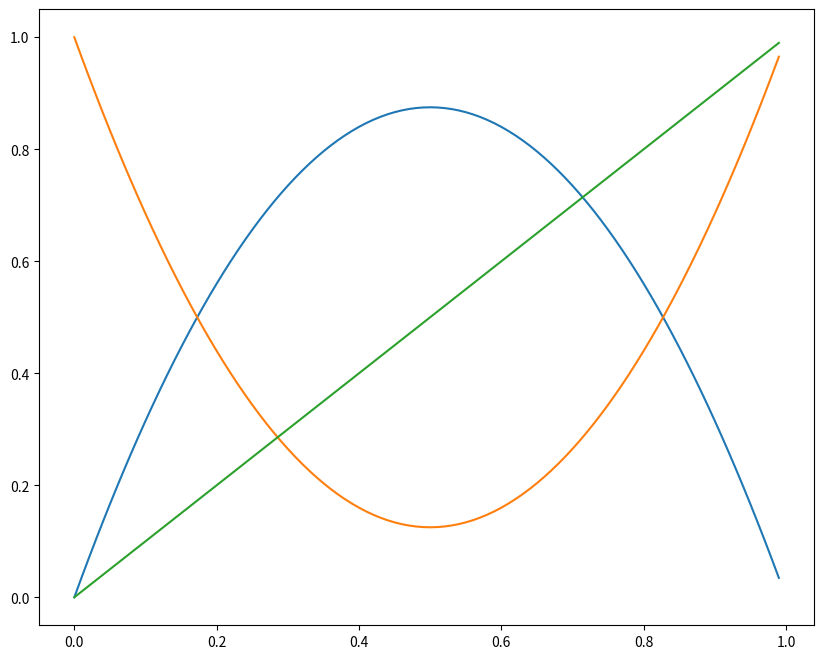
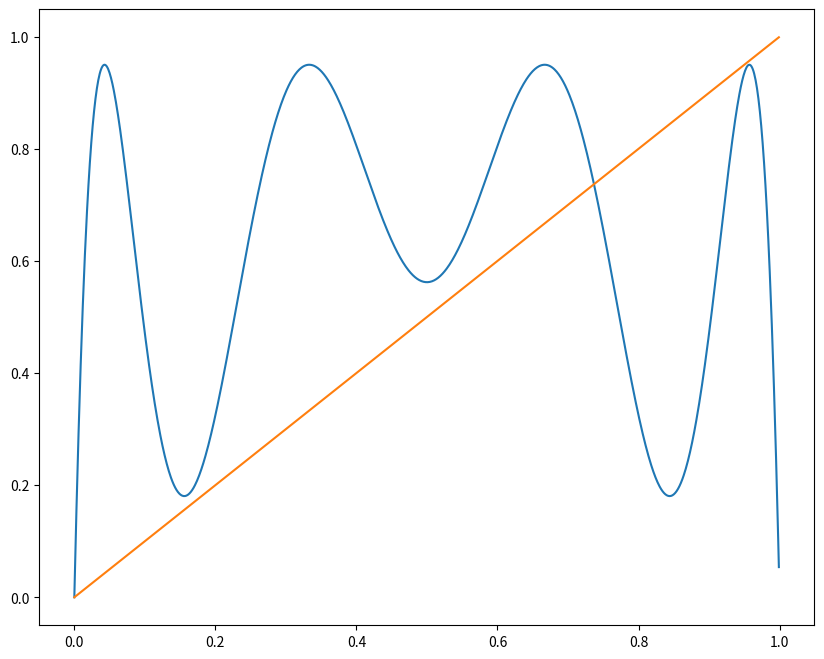
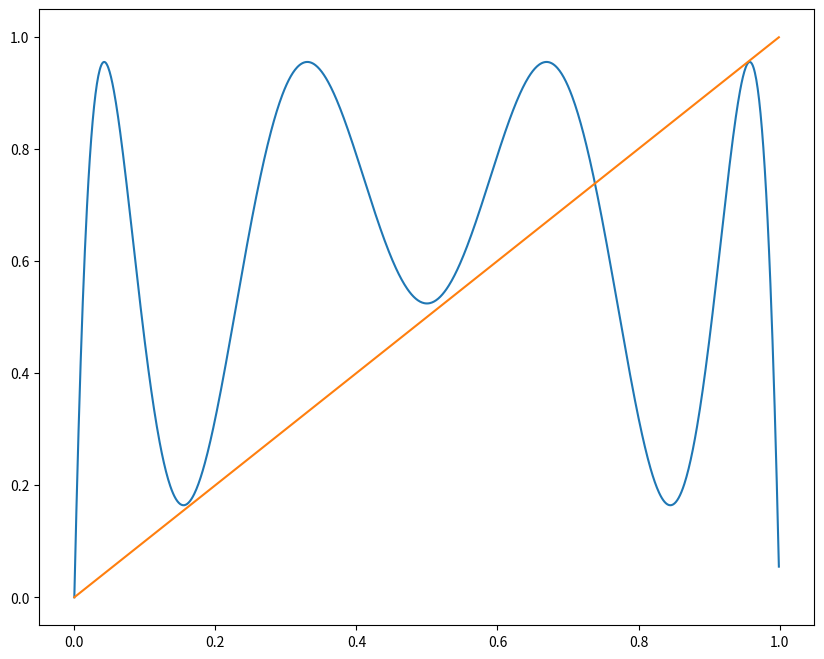
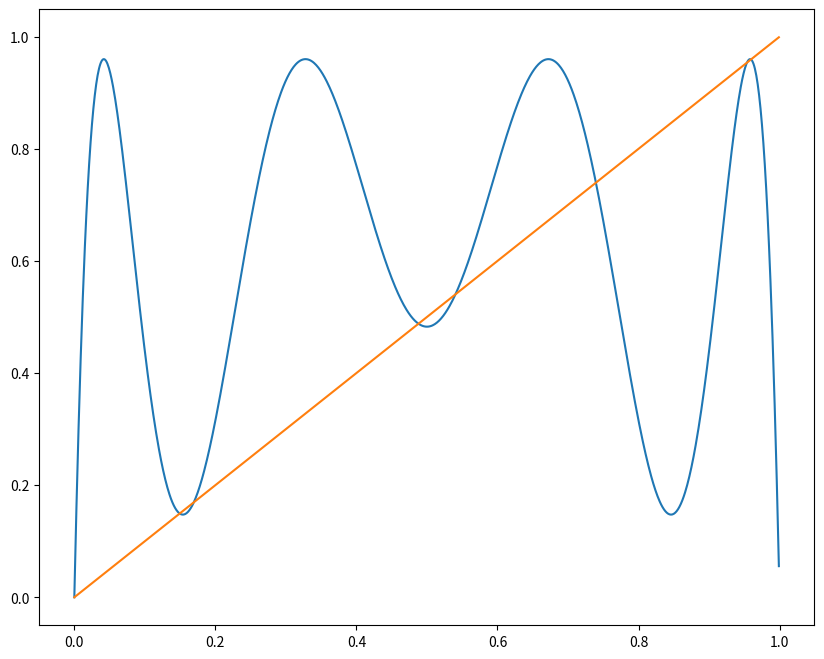
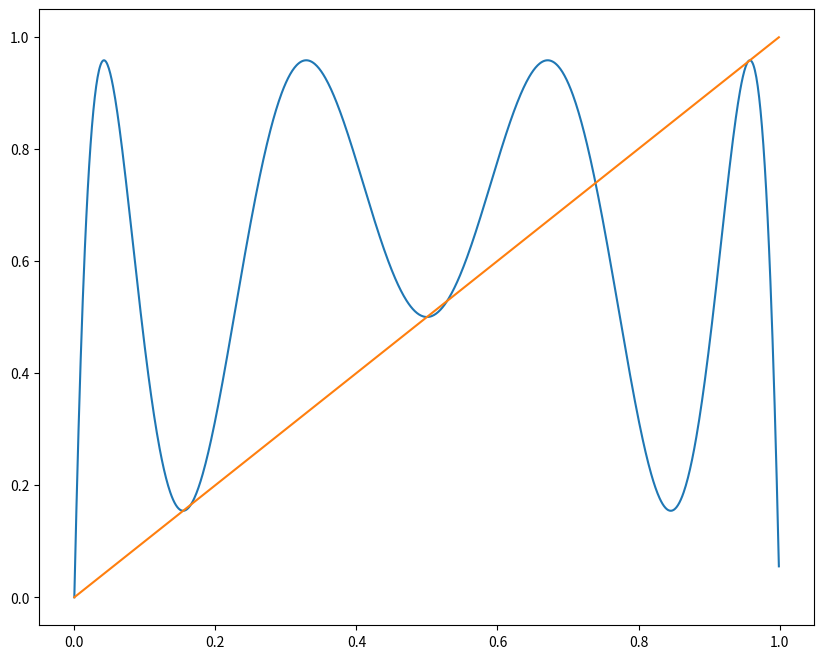
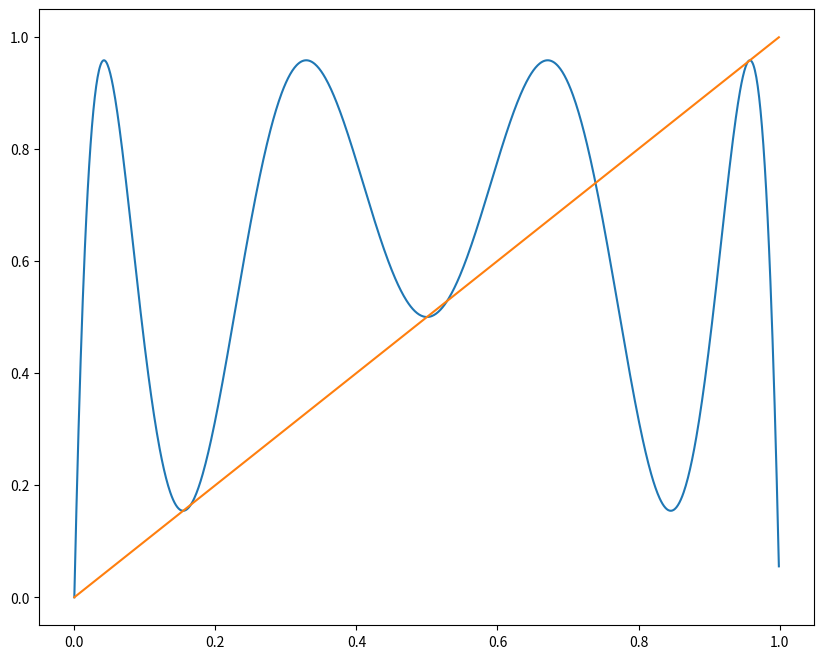
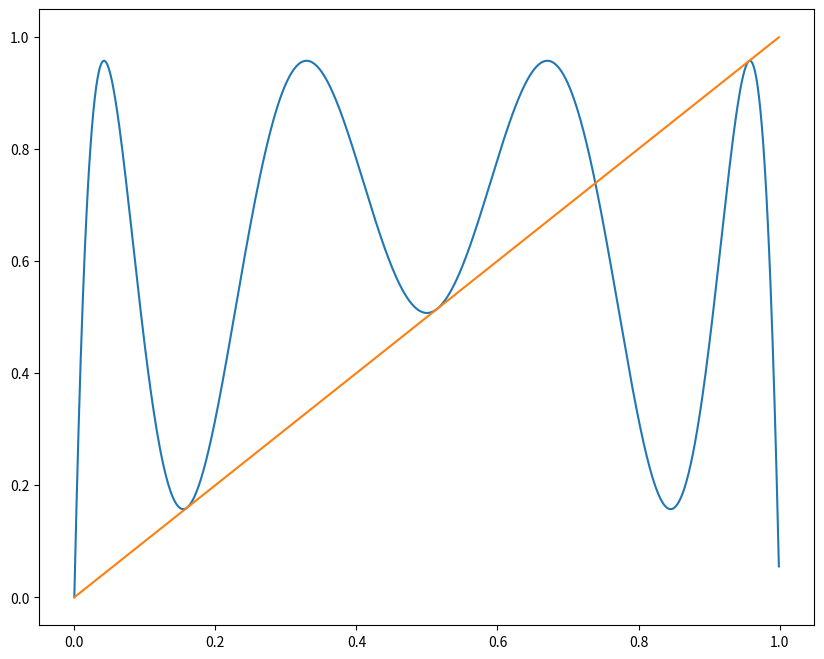
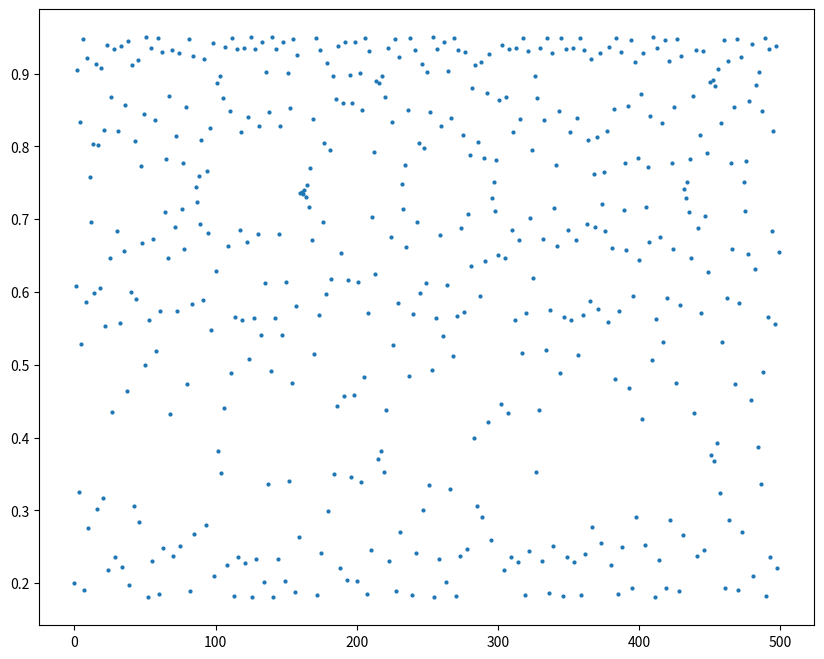
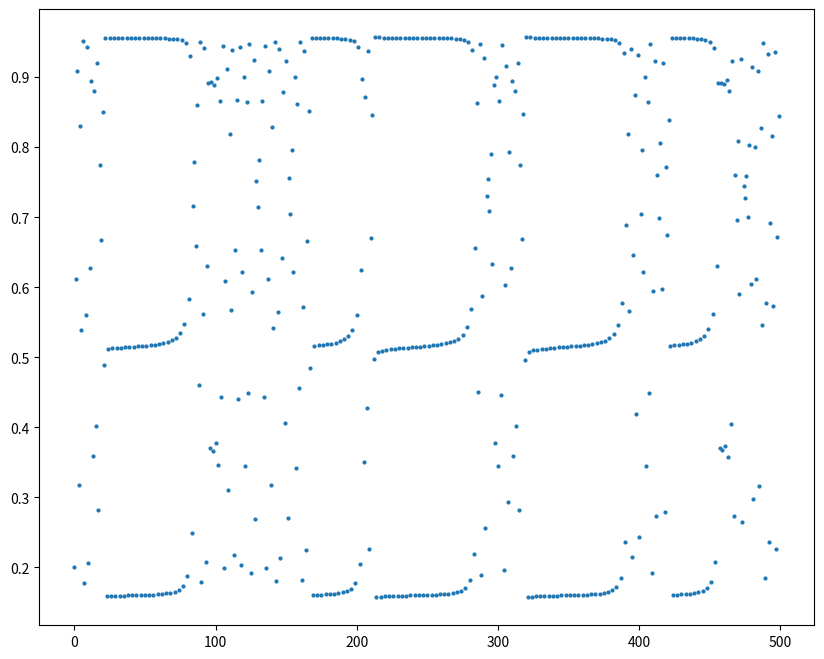
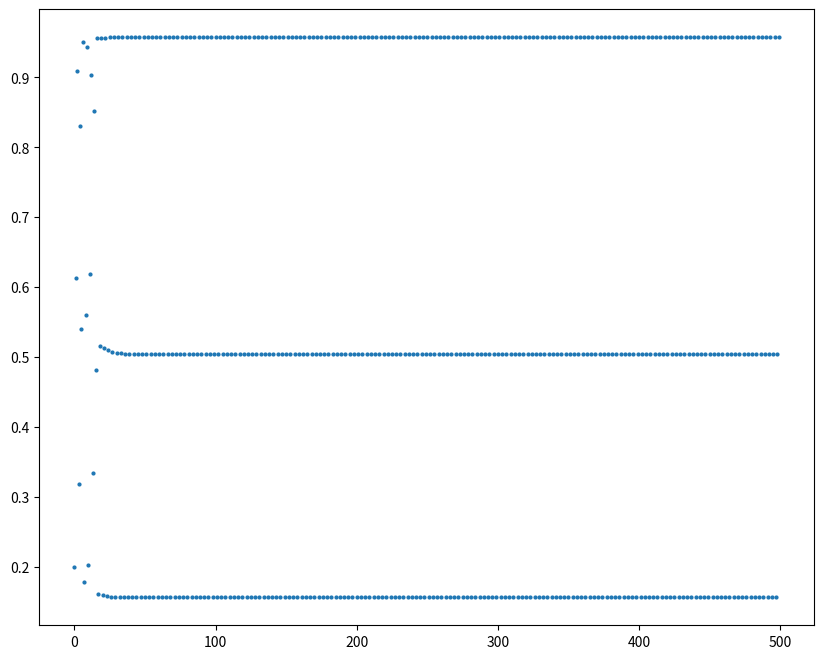
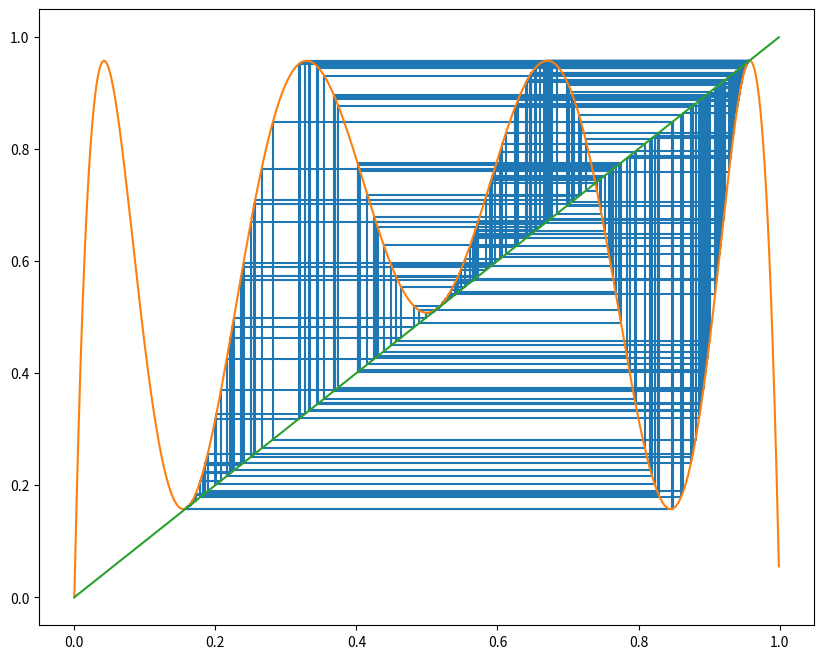
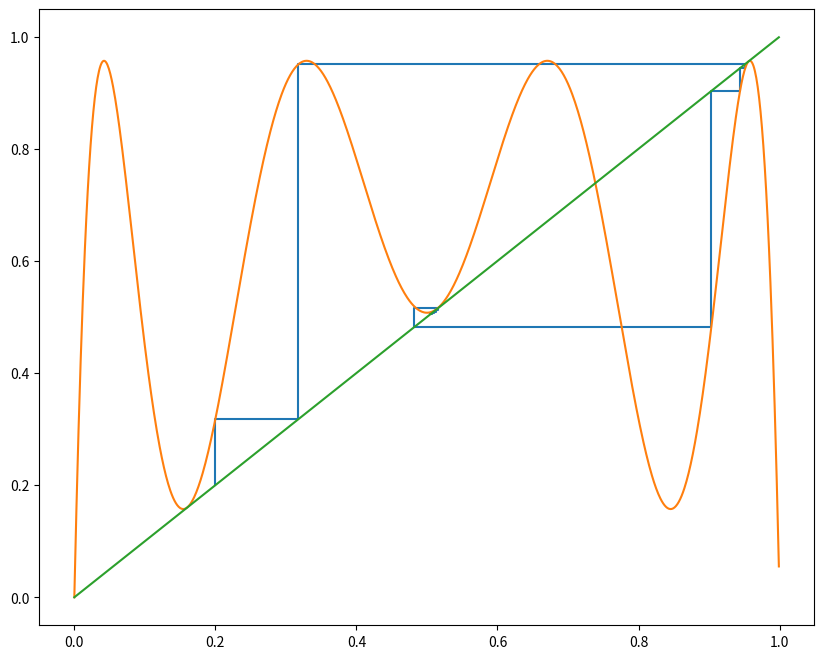
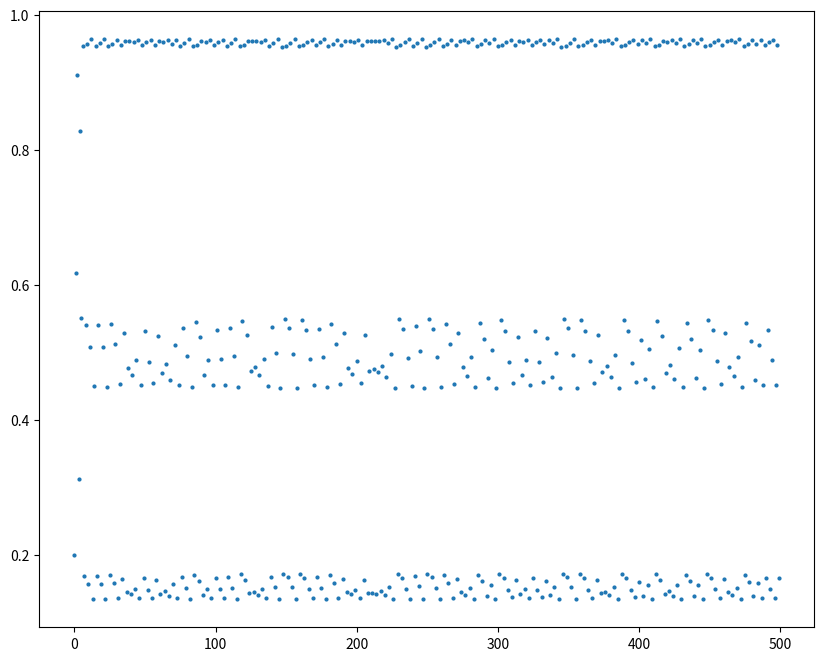
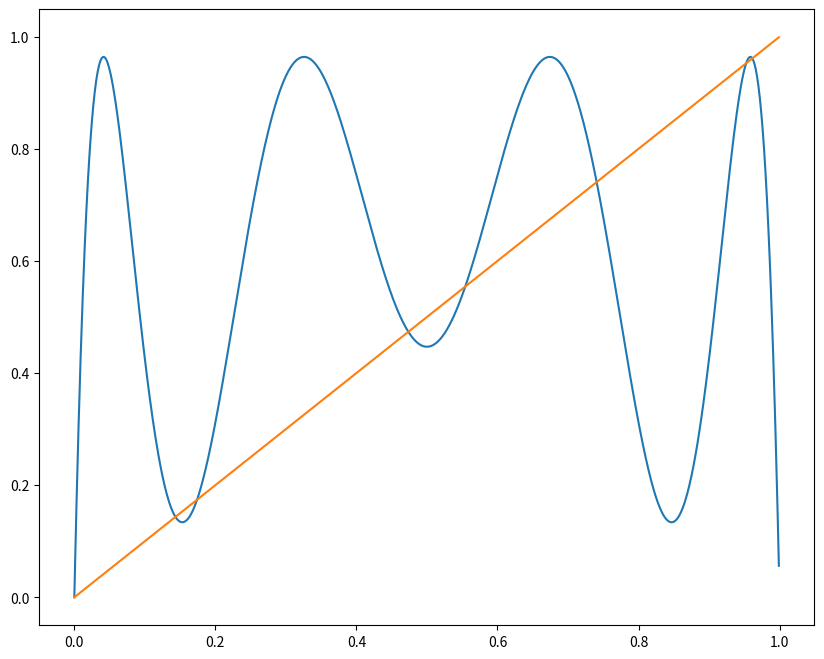
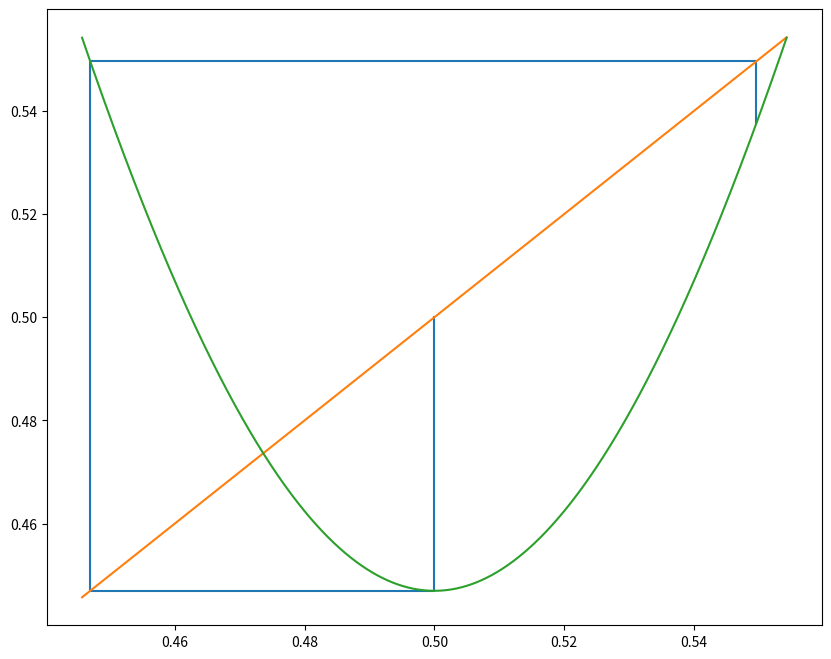
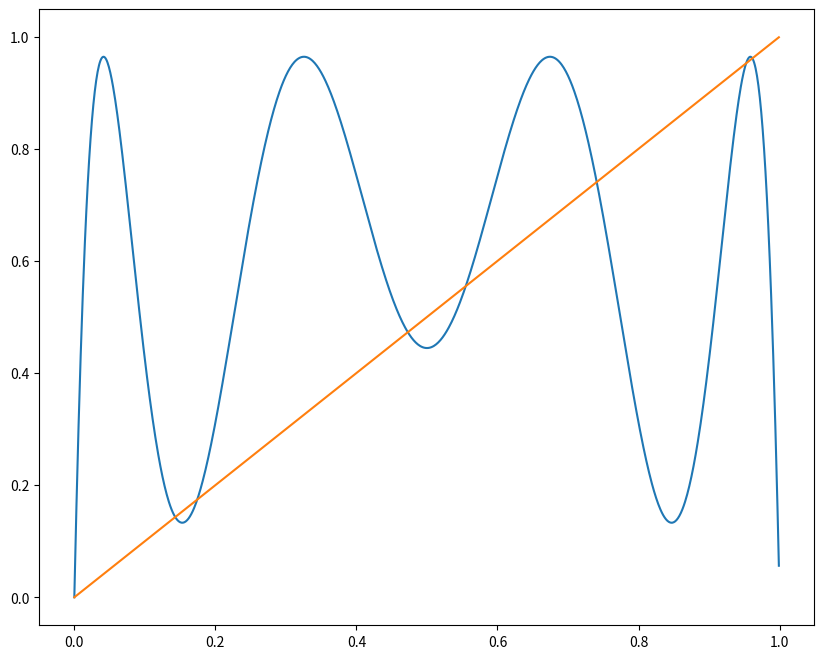

Recreate these plots in Python, in order.

# coding: utf-8

# In[22]:


import numpy as np
import matplotlib.pyplot as plt
import math
from functools import reduce

get_ipython().run_line_magic('config', "InlineBackend.figure_format = 'retina'")

def iterate_map(f, x_0, n):
    # careful with n = 1; will iterate 0 times
    # maybe it should be range(1, n + 1)?
    trajectory = np.zeros(n)
    trajectory[0] = x_0
    for i in range(1, n):
        trajectory[i] = f(trajectory[i-1])
    
    return trajectory

def get_plot(f, x_start, x_end, x_step=0.01):
    f_vec = np.vectorize(f)
    x = np.arange(x_start, x_end, x_step)
    y = f_vec(x)
    return np.column_stack((x, y))

def get_cobweb(trajectory):
    coords = np.column_stack((np.repeat(trajectory[:-1], 2), 
                              np.repeat(trajectory[1:], 2)))
    coords[::2] = np.column_stack((trajectory[:-1], trajectory[:-1]))
    return coords


# In[23]:


f = lambda x: 3.5 * x * (1 - x)
g = lambda x: 1 - f(x)
identity_fn = lambda x: x

f_plot = get_plot(f, 0, 1)
g_plot = get_plot(g, 0, 1)
line = get_plot(identity_fn, 0, 1)

fig, ax = plt.subplots(figsize=(10, 8))
# ax.set_prop_cycle(color=['#f9989f', '#fff072', '#b4e9e2'])


ax.plot(f_plot[:,0], f_plot[:,1])
ax.plot(g_plot[:,0], g_plot[:,1])
ax.plot(line[:,0], line[:,1])
plt.show()


# In[24]:


logistic_family = lambda a: lambda x: a*x*(1-x)
iterate_fn = lambda fn: lambda n: lambda x:                 reduce(lambda x_i, fn_i: fn_i(x_i), [fn] * n, x)
logistic_3 = lambda a: iterate_fn(logistic_family(a))(3)

def plot_fns(fns, ax=None, start=0, end=1, step=0.001):
    if ax is None:
        fig, ax = plt.subplots(figsize=(10, 8))
#     ax.set_prop_cycle(color=['#f9989f', '#faf096', 'green'])
    
    for fn in fns:
        fn_plot = get_plot(fn, start, end, step)
        ax.plot(fn_plot[:,0], fn_plot[:,1])

    plt.show()    
    
plot_fns([logistic_3(3.8), identity_fn])
plot_fns([logistic_3(3.82), identity_fn])
plot_fns([logistic_3(3.84), identity_fn])


# In[25]:


def find_intersect_param():
    a = 3.82
    closest = 1
    
    while closest > 0.0001:
        for x in np.arange(0.45, 0.55, 0.001):
            closest = min(logistic_3(a)(x) - x, closest)
        a += 0.00001

    return a

plot_fns([logistic_3(3.831874), identity_fn])

print(find_intersect_param())


# In[26]:


plot_fns([logistic_3(3.831874), identity_fn])
plot_fns([logistic_3(3.8284), identity_fn])


# In[27]:


def plot_trajectory(a, x_0=0.2, n=500):
    trajectory = iterate_map(logistic_family(a), x_0, n)
    fig, ax = plt.subplots(figsize=(10, 8))
    ax.scatter(list(range(n)), trajectory, s=4)

plot_trajectory(3.8)
plot_trajectory(3.8282)
plot_trajectory(3.83)


# In[28]:


fig, ax = plt.subplots(figsize=(10, 8))
cobweb = get_cobweb(iterate_map(logistic_3(3.8282), 0.2, 500))

ax.plot(cobweb[:,0], cobweb[:,1])

plot_fns([logistic_3(3.8282), identity_fn], ax=ax)

fig, ax = plt.subplots(figsize=(10, 8))
cobweb = get_cobweb(iterate_map(logistic_3(3.83), 0.2, 500))

ax.plot(cobweb[:,0], cobweb[:,1])
plot_fns([logistic_3(3.8282), identity_fn], ax=ax) 


# In[29]:


plot_trajectory(3.856)


# In[53]:


plot_fns([logistic_3(3.856), identity_fn])

for i in np.arange(0.4, 0.5, 0.0001):
    if abs(logistic_3(3.856)(i) - i) <= 0.0001:
        print(i)
        break
        
for i in np.arange(0.5, 0.6, 0.0001):
    if abs(logistic_3(3.856)(i) - i) <= 0.0001:
        print(i)
        break
        
x_r = 0.5543
# cobweb = get_cobweb(iterate_map(logistic_3(3.856), 0.47, 50))
cobweb = get_cobweb(iterate_map(logistic_3(3.856), 0.5, 4))
fig, ax = plt.subplots(figsize=(10, 8))
# plt.ylim(1-x_r, x_r)
# plt.xlim(1-x_r, x_r)
ax.plot(cobweb[:,0], cobweb[:,1])
# , lambda x: x_r
plot_fns([identity_fn, logistic_3(3.856)], start=1-x_r, end=x_r, step=0.000001, ax=ax)


# In[47]:


plot_fns([logistic_3(3.857), identity_fn])

for i in np.arange(0.5, 0.6, 0.000001):
    if abs(logistic_3(3.857)(i) - i) <= 0.0001:
        print(i)
        break

x_r = 0.5550

cobweb = get_cobweb(iterate_map(logistic_3(3.857), 0.5, 4))
fig, ax = plt.subplots(figsize=(10, 8))
# plt.ylim(1-x_r, x_r)
# plt.xlim(1-x_r, x_r)
ax.plot(cobweb[:,0], cobweb[:,1])
plot_fns([identity_fn, logistic_3(3.857)], start=1-x_r, end=x_r, step=0.000001, ax=ax)


#  

# In[32]:


plot_trajectory(3.856)
plot_trajectory(3.857)

